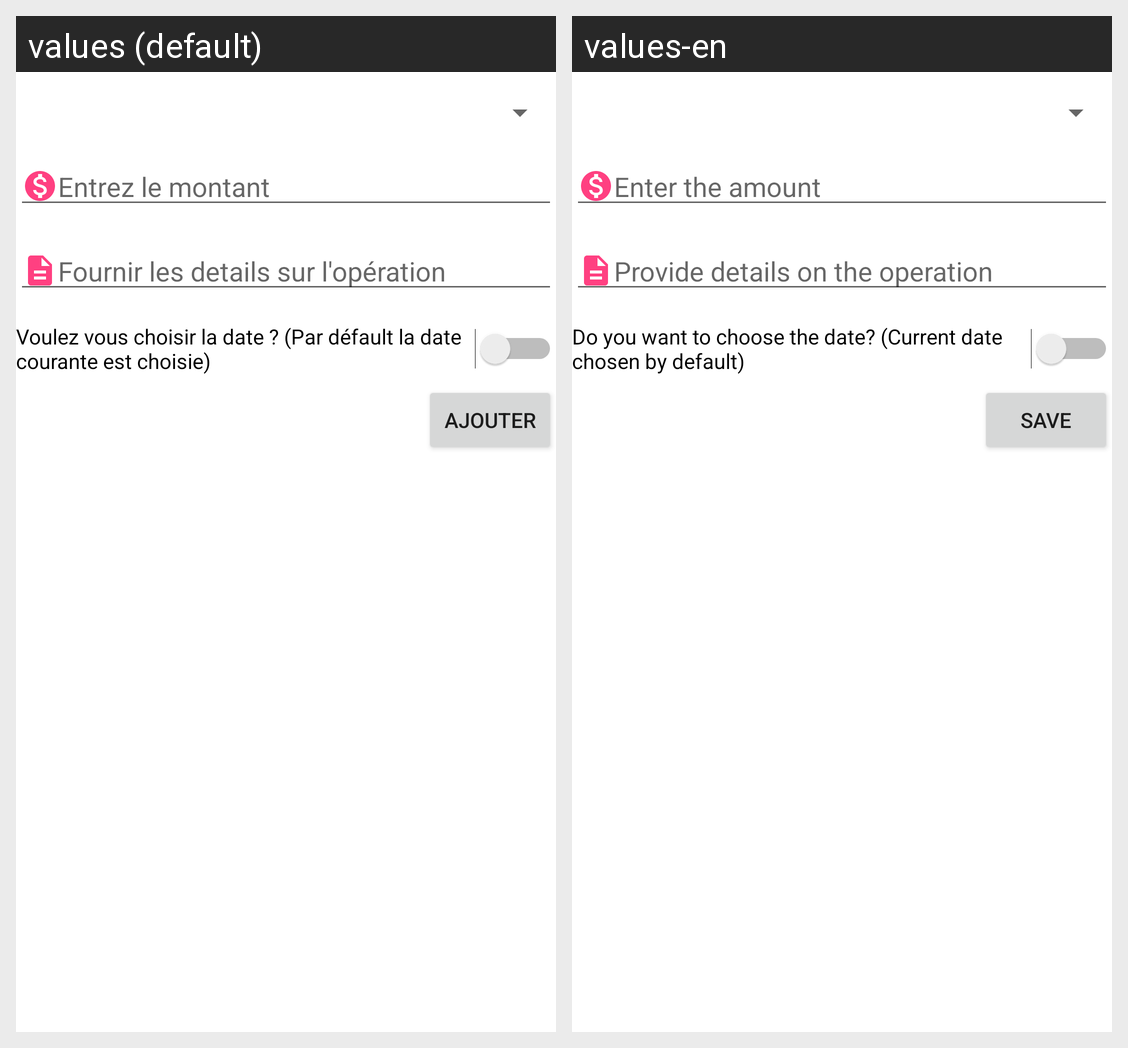

The same Android screen rendered under two of its app's locales, left to right. List the strings drawn on it with the default value and each locale's translation.
Android screen res/layout/boite_dialoogue_depense_budget.xml rendered under 2 locales, left to right: values (default), values-en. Device: Nexus 5 (rendered at 1080×1920; each locale shown at half size, 540×960, under a caption strip naming it); theme AppTheme.NoActionBar.
Strings drawn on this screen, with the default value and each locale's value (text and hints the layout hard-codes, and strings that could not be matched under every locale, appear in the picture but are not listed):

montantTexte
  values: Entrez le montant
  values-en: Enter the amount

descriptionTexte
  values: Fournir les details sur l'opération
  values-en: Provide details on the operation

choixDateHeureGain
  values: Voulez vous choisir la date ? (Par défault la date courante est choisie)
  values-en: Do you want to choose the date? (Current date chosen by default)

boutonTexte
  values: Ajouter
  values-en: Save
